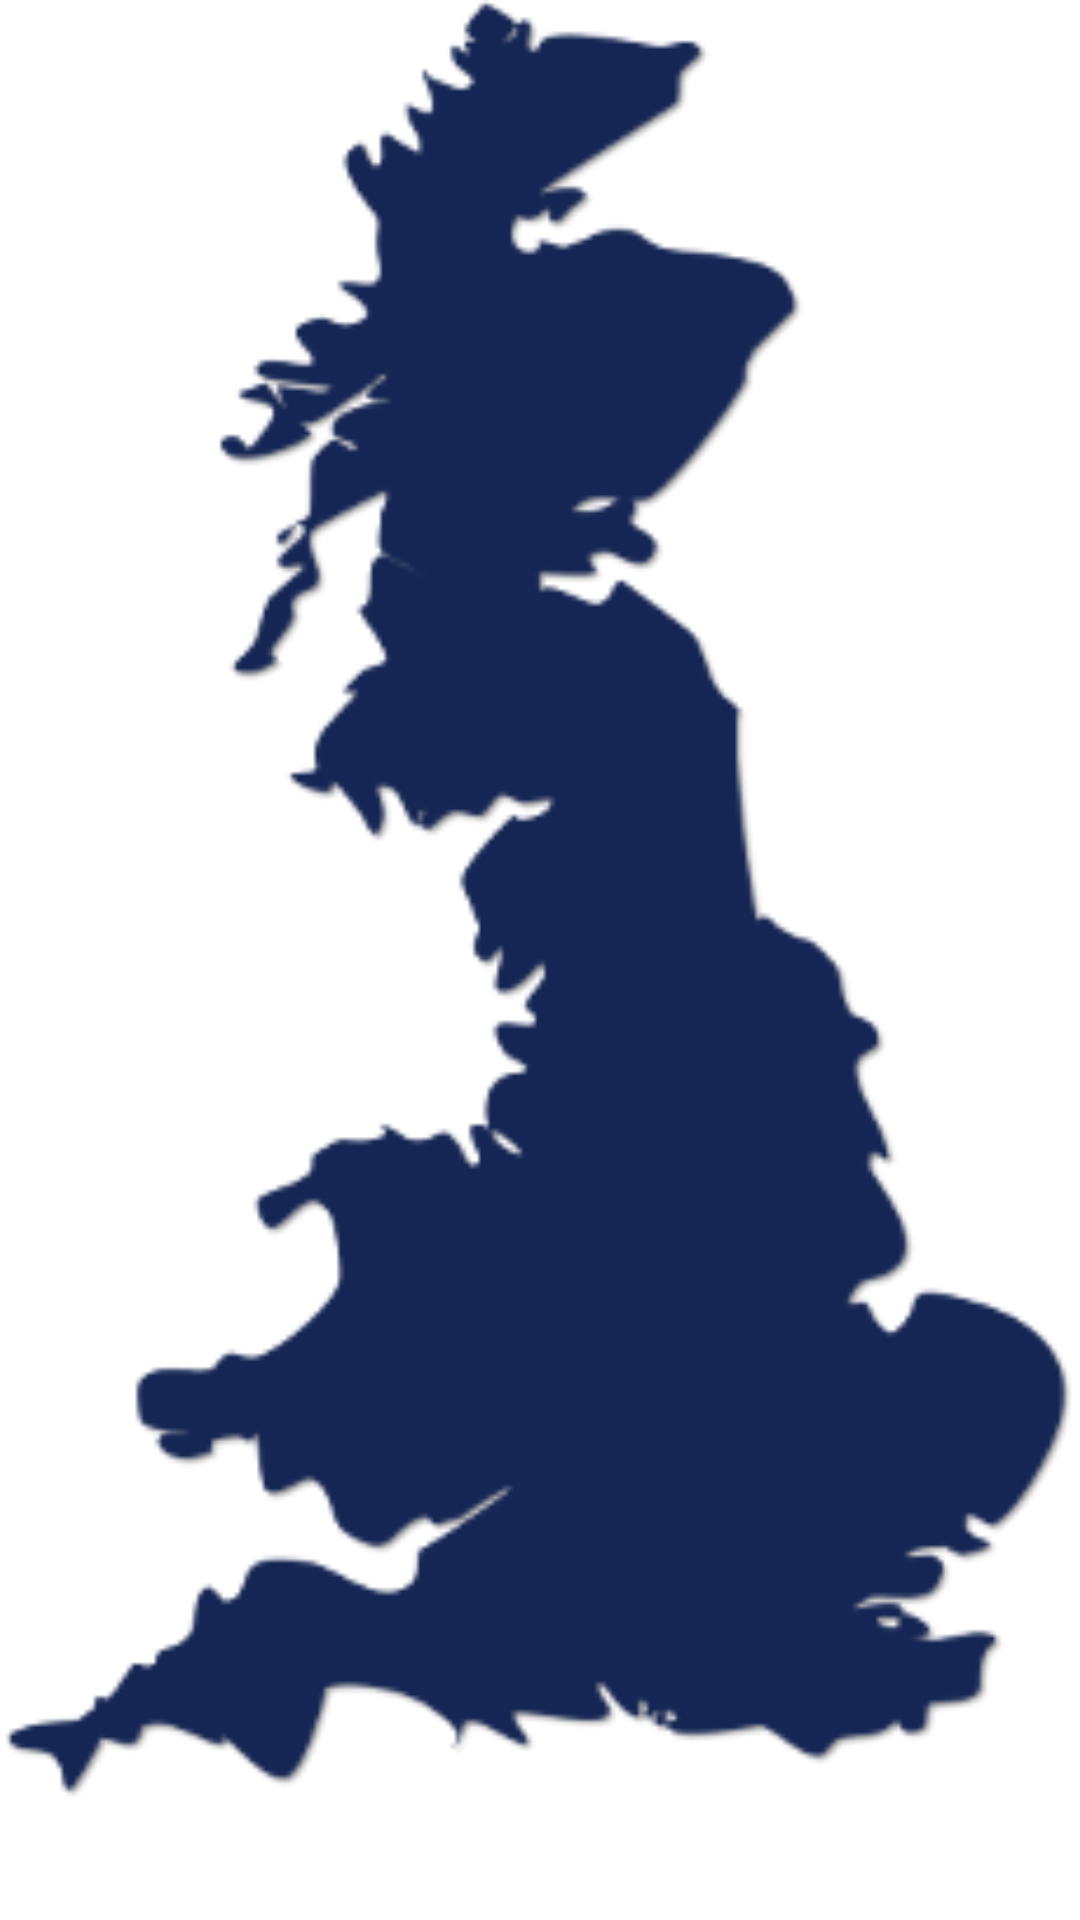

Write the Android layout XML for this screen, with the resource values it uses.
<!-- AndroidManifest.xml: application theme Theme.ITPG7 -->
<!-- res/layout/activity_map.xml -->
<?xml version="1.0" encoding="utf-8"?>
<RelativeLayout xmlns:android="http://schemas.android.com/apk/res/android"
    xmlns:app="http://schemas.android.com/apk/res-auto"
    xmlns:tools="http://schemas.android.com/tools"
    android:layout_width="match_parent"
    android:layout_height="match_parent"
    tools:context=".ui.MapPage">


    <ImageView
        android:id="@+id/imageView6"
        android:layout_width="410dp"
        android:layout_height="600dp"
        app:srcCompat="@drawable/uk_map_blue"
        tools:layout_editor_absoluteX="0dp"
        tools:layout_editor_absoluteY="1dp" />

    <ImageButton
        android:id="@+id/imageButton3"
        android:layout_width="17dp"
        android:layout_height="26dp"
        android:layout_alignParentStart="true"
        android:layout_alignParentTop="true"
        android:layout_alignParentEnd="true"
        android:layout_alignParentBottom="true"
        android:layout_marginStart="267dp"
        android:layout_marginTop="324dp"
        android:layout_marginEnd="126dp"
        android:layout_marginBottom="253dp"
        android:background="@android:color/transparent"
        android:tint="@android:color/red"
        app:srcCompat="@drawable/ic_map"
        tools:layout_editor_absoluteX="289dp"
        tools:layout_editor_absoluteY="524dp" />

    <ImageButton
        android:id="@+id/imageButton8"
        android:layout_width="17dp"
        android:layout_height="26dp"
        android:layout_alignParentStart="true"
        android:layout_alignParentTop="true"
        android:layout_alignParentEnd="true"
        android:layout_alignParentBottom="true"
        android:layout_marginStart="150dp"
        android:layout_marginTop="442dp"
        android:layout_marginEnd="242dp"
        android:layout_marginBottom="135dp"
        android:background="@android:color/transparent"
        android:tint="@android:color/holo_red_dark"
        app:srcCompat="@drawable/ic_map"
        tools:layout_editor_absoluteX="271dp"
        tools:layout_editor_absoluteY="517dp" />

    <ImageButton
        android:id="@+id/imageButton10"
        android:layout_width="wrap_content"
        android:layout_height="36dp"
        android:layout_alignParentStart="true"
        android:layout_alignParentTop="true"
        android:layout_alignParentEnd="true"
        android:layout_alignParentBottom="true"
        android:layout_marginStart="221dp"
        android:layout_marginTop="466dp"
        android:layout_marginEnd="174dp"
        android:layout_marginBottom="103dp"
        android:background="@android:color/transparent"
        android:tint="@android:color/holo_red_dark"
        app:srcCompat="@drawable/ic_map"
        tools:layout_editor_absoluteX="305dp"
        tools:layout_editor_absoluteY="446dp" />

    <ImageButton
        android:id="@+id/imageButton12"
        android:layout_width="17dp"
        android:layout_height="26dp"
        android:layout_alignParentStart="true"
        android:layout_alignParentEnd="true"
        android:layout_alignParentBottom="true"
        android:layout_marginStart="278dp"
        android:layout_marginEnd="115dp"
        android:layout_marginBottom="71dp"
        android:background="@android:color/transparent"
        android:tint="@android:color/holo_red_dark"
        app:srcCompat="@drawable/ic_map"
        tools:layout_editor_absoluteX="210dp"
        tools:layout_editor_absoluteY="195dp" />

    <ImageButton
        android:id="@+id/imageButton13"
        android:layout_width="17dp"
        android:layout_height="26dp"
        android:layout_alignParentStart="true"
        android:layout_alignParentTop="true"
        android:layout_alignParentEnd="true"
        android:layout_alignParentBottom="true"
        android:layout_marginStart="301dp"
        android:layout_marginTop="492dp"
        android:layout_marginEnd="92dp"
        android:layout_marginBottom="85dp"
        android:background="@android:color/transparent"
        android:tint="@android:color/holo_red_dark"
        app:srcCompat="@drawable/ic_map"
        tools:layout_editor_absoluteX="158dp"
        tools:layout_editor_absoluteY="446dp" />

    <ImageButton
        android:id="@+id/imageButton15"
        android:layout_width="16dp"
        android:layout_height="26dp"
        android:layout_alignParentStart="true"
        android:layout_alignParentTop="true"
        android:layout_alignParentEnd="true"
        android:layout_alignParentBottom="true"
        android:layout_marginStart="318dp"
        android:layout_marginTop="475dp"
        android:layout_marginEnd="77dp"
        android:layout_marginBottom="102dp"
        android:background="@android:color/transparent"
        android:tint="@android:color/holo_red_dark"
        app:srcCompat="@drawable/ic_map"
        tools:layout_editor_absoluteX="290dp"
        tools:layout_editor_absoluteY="498dp" />

    <ImageButton
        android:id="@+id/imageButton20"
        android:layout_width="17dp"
        android:layout_height="26dp"
        android:layout_alignParentStart="true"
        android:layout_alignParentTop="true"
        android:layout_alignParentEnd="true"
        android:layout_alignParentBottom="true"
        android:layout_marginStart="257dp"
        android:layout_marginTop="534dp"
        android:layout_marginEnd="135dp"
        android:layout_marginBottom="43dp"
        android:background="@android:color/transparent"
        android:tint="@android:color/holo_red_dark"
        app:srcCompat="@drawable/ic_map"
        tools:layout_editor_absoluteX="254dp"
        tools:layout_editor_absoluteY="326dp" />

    <ImageButton
        android:id="@+id/imageButton26"
        android:layout_width="17dp"
        android:layout_height="26dp"
        android:layout_alignParentStart="true"
        android:layout_alignParentTop="true"
        android:layout_alignParentEnd="true"
        android:layout_alignParentBottom="true"
        android:layout_marginStart="191dp"
        android:layout_marginTop="190dp"
        android:layout_marginEnd="201dp"
        android:layout_marginBottom="387dp"
        android:background="@android:color/transparent"
        android:tint="@android:color/holo_red_dark"
        app:srcCompat="@drawable/ic_map"
        tools:layout_editor_absoluteX="219dp"
        tools:layout_editor_absoluteY="472dp" />

    <ImageButton
        android:id="@+id/imageButton27"
        android:layout_width="17dp"
        android:layout_height="26dp"
        android:layout_alignParentStart="true"
        android:layout_alignParentTop="true"
        android:layout_alignParentEnd="true"
        android:layout_alignParentBottom="true"
        android:layout_marginStart="208dp"
        android:layout_marginTop="191dp"
        android:layout_marginEnd="184dp"
        android:layout_marginBottom="386dp"
        android:background="@android:color/transparent"
        android:tint="@android:color/holo_red_dark"
        app:srcCompat="@drawable/ic_map"
        tools:layout_editor_absoluteX="191dp"
        tools:layout_editor_absoluteY="194dp" />

    <ImageButton
        android:id="@+id/imageButton2"
        android:layout_width="wrap_content"
        android:layout_height="wrap_content"
        android:layout_alignParentStart="true"
        android:layout_alignParentEnd="true"
        android:layout_alignParentBottom="true"
        android:layout_marginStart="292dp"
        android:layout_marginEnd="95dp"
        android:layout_marginBottom="117dp"
        android:background="@android:color/transparent"
        android:tint="@android:color/holo_red_dark"
        app:srcCompat="@drawable/ic_map"
        tools:layout_editor_absoluteX="264dp"
        tools:layout_editor_absoluteY="474dp" />


</RelativeLayout>
<!-- resources referenced by this layout -->
<resources>
  <!-- drawable uk_map_blue: png bitmap (drawable, 21359 bytes) -->
  <style name="Theme.ITPG7" parent="Theme.MaterialComponents.DayNight.DarkActionBar">
          
          <item name="colorPrimary">@color/purple_500</item>
          <item name="colorPrimaryVariant">@color/purple_700</item>
          <item name="colorOnPrimary">@color/white</item>
          
          <item name="colorSecondary">@color/teal_200</item>
          <item name="colorSecondaryVariant">@color/teal_700</item>
          <item name="colorOnSecondary">@color/black</item>
          
          <item name="android:statusBarColor" tools:targetApi="l">?attr/colorPrimaryVariant</item>
          
      </style>
  <color name="purple_500">#FF6200EE</color>
  <color name="purple_700">#FF3700B3</color>
  <color name="white">#FFFFFFFF</color>
  <color name="teal_200">#FF03DAC5</color>
  <color name="teal_700">#FF018786</color>
  <color name="black">#FF000000</color>
</resources>
